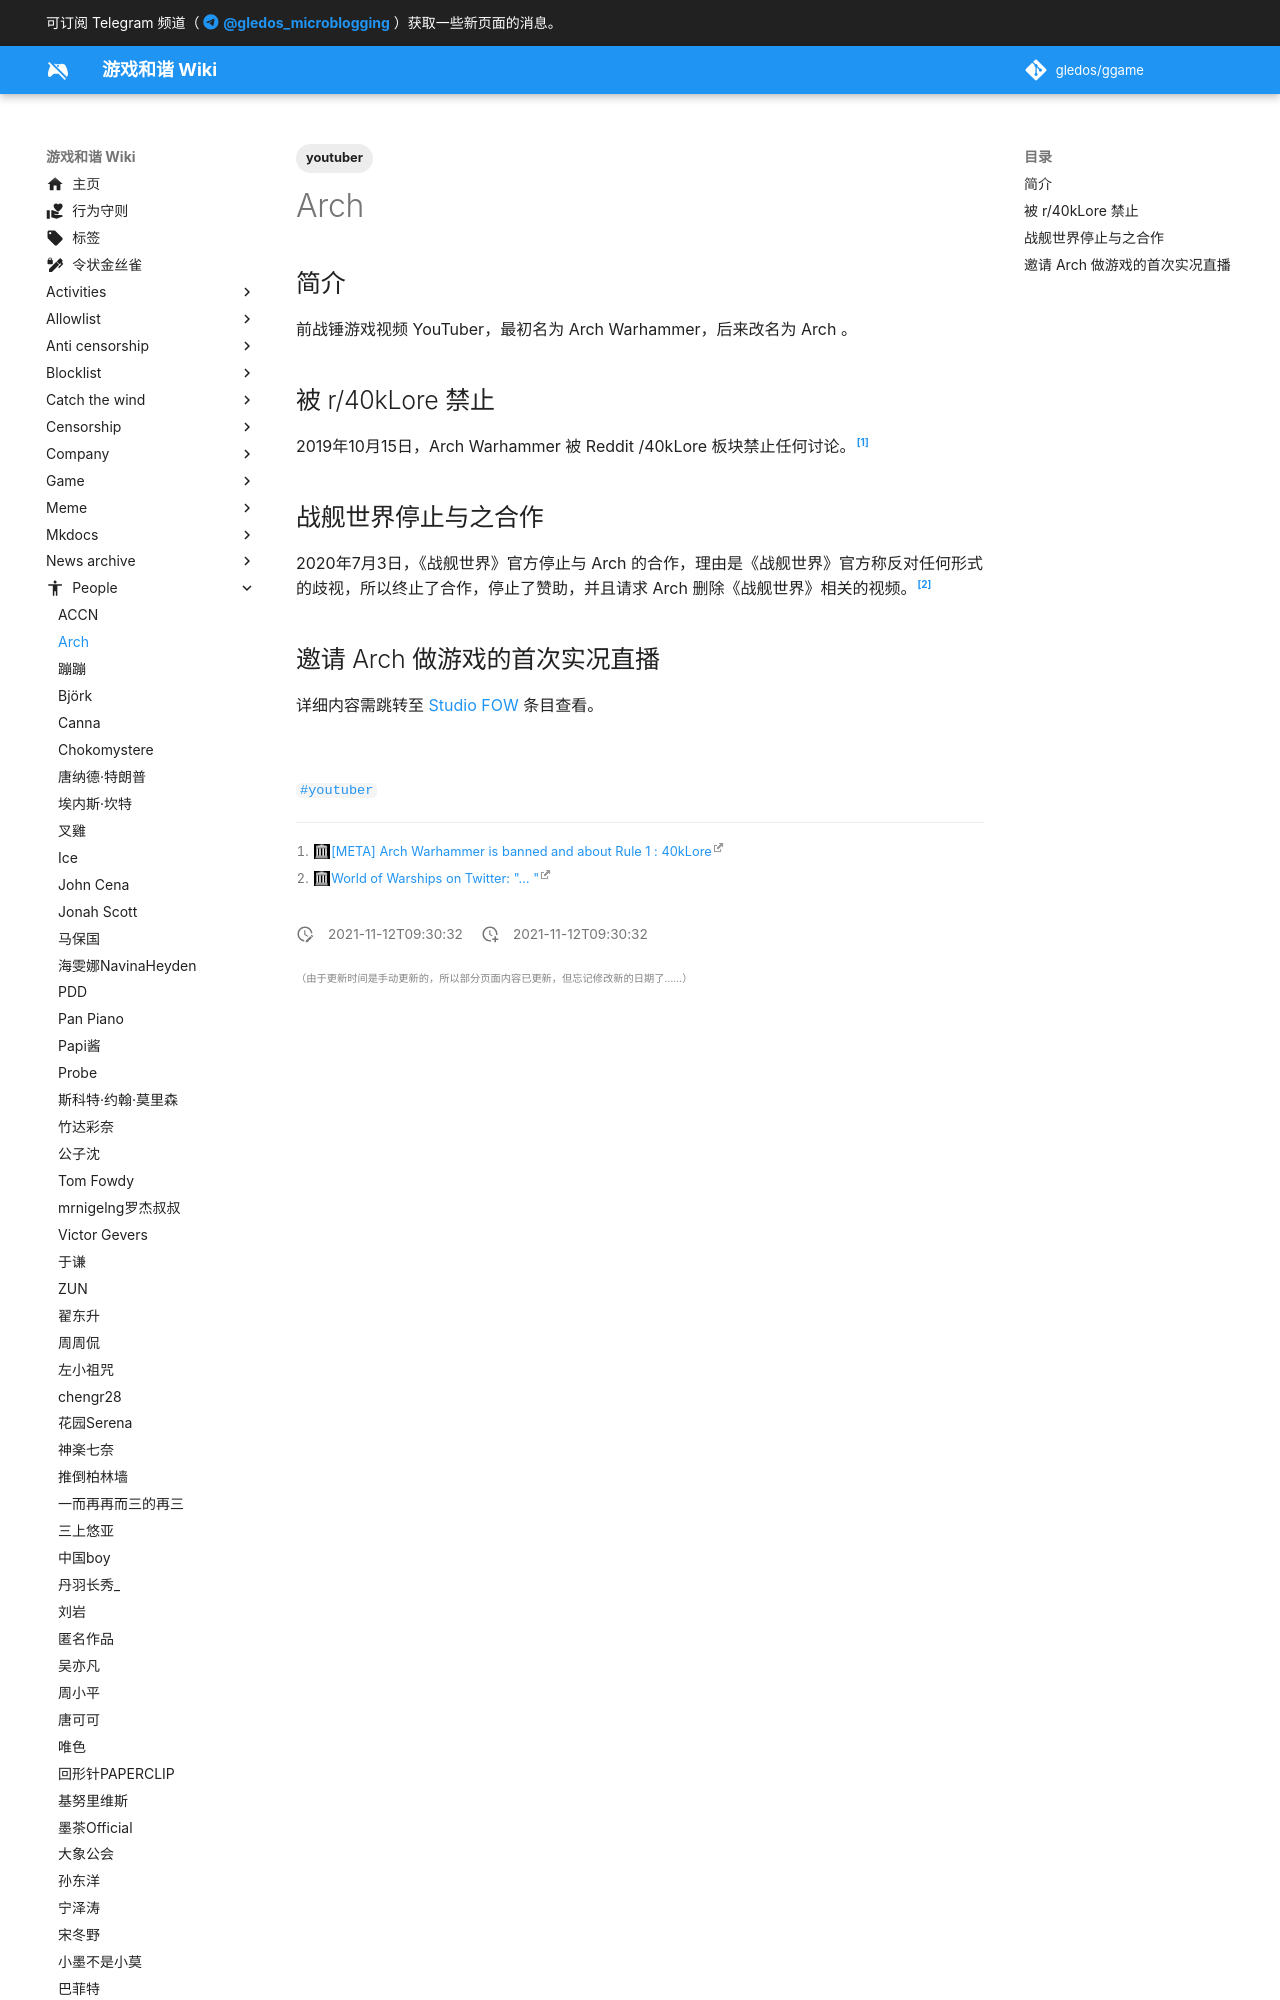

repository: gledos/ggame · page: people/Arch.html · generator: mkdocs

---
title: Arch
description:
published: true
date: "2021-11-12T09:30:32"
tags:
- youtuber
editor: markdown
dateCreated: "2021-11-12T09:30:32"
---

## 简介

前战锤游戏视频 YouTuber，最初名为 Arch Warhammer，后来改名为 Arch 。
